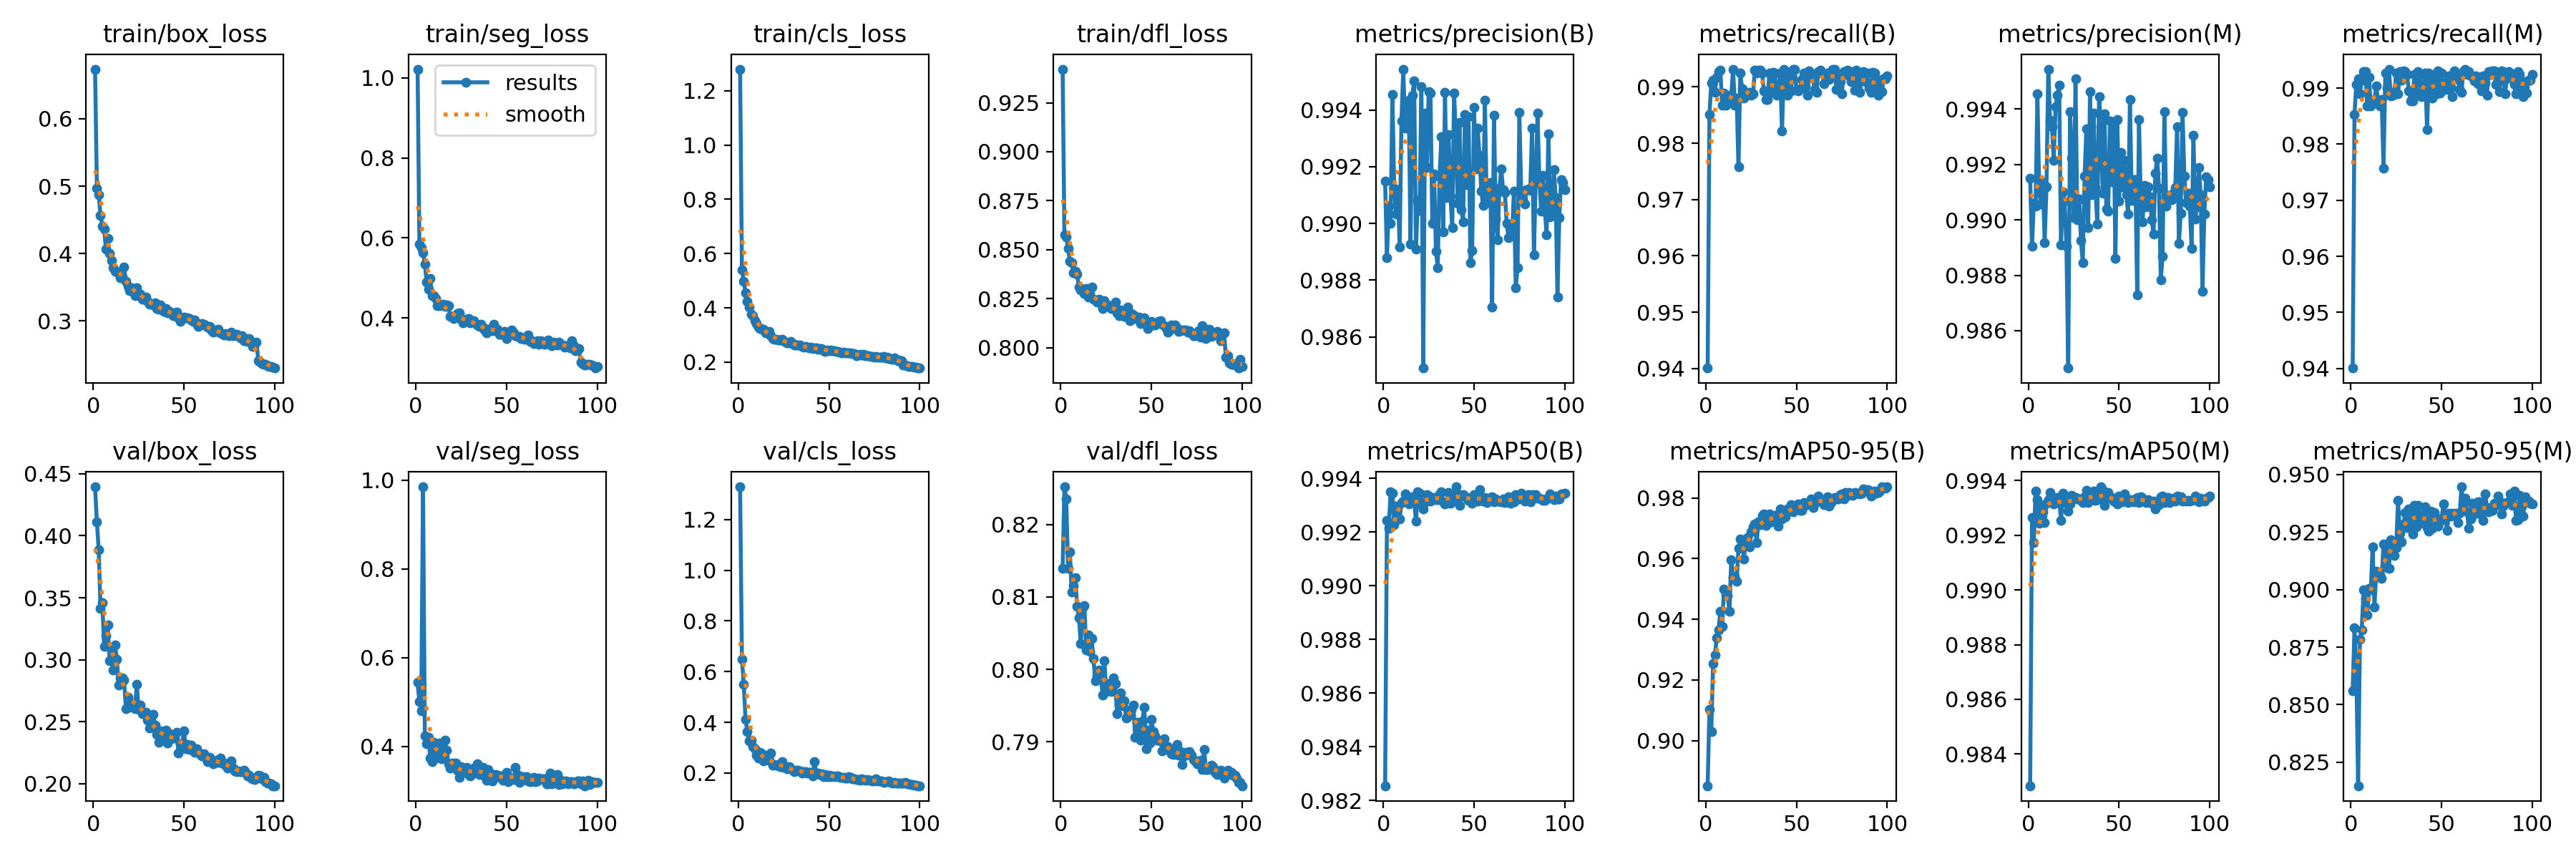

The data file committed next to this chart (first rows):
epoch, train/box_loss, train/seg_loss, train/cls_loss, train/dfl_loss, metrics/precision(B), metrics/recall(B), metrics/mAP50(B), metrics/mAP50-95(B), metrics/precision(M), metrics/recall(M), metrics/mAP50(M), metrics/mAP50-95(M), val/box_loss, val/seg_loss, val/cls_loss, val/dfl_loss, lr/pg0, lr/pg1, lr/pg2
1, 0.6737, 1.022, 1.28, 0.9422, 0.9915, 0.9401, 0.9826, 0.8851, 0.9915, 0.9401, 0.9828, 0.856, 0.4395, 0.5443, 1.33, 0.8139, 0.0006552, 0.0006552, 0.0006552
2, 0.4964, 0.585, 0.5408, 0.8576, 0.9888, 0.9851, 0.9925, 0.9102, 0.989, 0.9853, 0.9926, 0.8834, 0.411, 0.5008, 0.6497, 0.8252, 0.001309, 0.001309, 0.001309
3, 0.4872, 0.5762, 0.4979, 0.8566, 0.9906, 0.9907, 0.9921, 0.903, 0.9906, 0.9907, 0.9917, 0.8659, 0.3885, 0.4803, 0.5508, 0.8236, 0.001949, 0.001949, 0.001949
4, 0.4571, 0.5624, 0.4556, 0.8505, 0.99, 0.9912, 0.9935, 0.9254, 0.9905, 0.9917, 0.9936, 0.8148, 0.3416, 0.9848, 0.4119, 0.8139, 0.001941, 0.001941, 0.001941
5, 0.4406, 0.5351, 0.4237, 0.8442, 0.9946, 0.989, 0.9935, 0.9282, 0.9946, 0.989, 0.9933, 0.8785, 0.3458, 0.4239, 0.3627, 0.8163, 0.001921, 0.001921, 0.001921
6, 0.4367, 0.4894, 0.4028, 0.8433, 0.9912, 0.9917, 0.9923, 0.9338, 0.991, 0.9914, 0.9924, 0.8825, 0.3107, 0.4057, 0.326, 0.8106, 0.001901, 0.001901, 0.001901
7, 0.4066, 0.4726, 0.3766, 0.8384, 0.9903, 0.9927, 0.993, 0.9365, 0.9906, 0.9929, 0.9931, 0.8998, 0.3193, 0.4212, 0.3299, 0.8115, 0.001881, 0.001881, 0.001881
8, 0.4229, 0.4986, 0.3713, 0.8391, 0.9912, 0.9929, 0.9929, 0.9427, 0.9913, 0.9929, 0.9929, 0.8961, 0.328, 0.3733, 0.3043, 0.8127, 0.001861, 0.001861, 0.001861
9, 0.4, 0.4564, 0.3541, 0.8374, 0.9892, 0.9868, 0.9925, 0.9377, 0.9892, 0.9868, 0.9925, 0.889, 0.2994, 0.3662, 0.295, 0.8087, 0.001842, 0.001842, 0.001842
10, 0.3893, 0.4567, 0.3423, 0.8309, 0.9936, 0.9889, 0.9931, 0.9499, 0.9912, 0.9919, 0.9932, 0.9004, 0.3091, 0.4087, 0.2691, 0.8072, 0.001822, 0.001822, 0.001822
11, 0.3787, 0.4489, 0.3281, 0.8295, 0.9954, 0.9868, 0.9932, 0.948, 0.9954, 0.9868, 0.9933, 0.8998, 0.2918, 0.374, 0.2593, 0.8035, 0.001802, 0.001802, 0.001802
12, 0.3733, 0.4306, 0.3242, 0.8299, 0.9934, 0.9872, 0.9934, 0.9478, 0.9936, 0.9874, 0.9936, 0.9185, 0.312, 0.3853, 0.2807, 0.8085, 0.001782, 0.001782, 0.001782
13, 0.3725, 0.4307, 0.3214, 0.8276, 0.9939, 0.9885, 0.9932, 0.9426, 0.9934, 0.988, 0.9932, 0.8924, 0.3005, 0.4074, 0.2757, 0.8088, 0.001762, 0.001762, 0.001762
14, 0.3731, 0.432, 0.3208, 0.8303, 0.9943, 0.9882, 0.993, 0.9597, 0.9922, 0.9904, 0.9931, 0.9079, 0.2795, 0.3719, 0.2476, 0.8027, 0.001743, 0.001743, 0.001743
15, 0.3642, 0.4339, 0.3079, 0.826, 0.9893, 0.9931, 0.9932, 0.954, 0.9941, 0.9874, 0.9933, 0.9061, 0.2853, 0.3843, 0.262, 0.8048, 0.001723, 0.001723, 0.001723
16, 0.365, 0.4297, 0.3084, 0.8277, 0.9945, 0.9868, 0.9933, 0.9541, 0.9945, 0.9868, 0.9934, 0.9065, 0.2855, 0.4147, 0.2535, 0.8025, 0.001703, 0.001703, 0.001703
17, 0.3797, 0.4325, 0.3141, 0.8308, 0.995, 0.988, 0.9932, 0.9526, 0.9949, 0.988, 0.9933, 0.9049, 0.2835, 0.3922, 0.2506, 0.8043, 0.001683, 0.001683, 0.001683
18, 0.3587, 0.4304, 0.2988, 0.8248, 0.9891, 0.9758, 0.9924, 0.9634, 0.9891, 0.9758, 0.9925, 0.9199, 0.2605, 0.3611, 0.2776, 0.8015, 0.001663, 0.001663, 0.001663
19, 0.352, 0.4036, 0.2875, 0.8243, 0.9908, 0.9924, 0.9935, 0.9664, 0.991, 0.9927, 0.9935, 0.9182, 0.27, 0.3514, 0.2312, 0.7984, 0.001644, 0.001644, 0.001644
20, 0.3449, 0.404, 0.2846, 0.8233, 0.9905, 0.9897, 0.9935, 0.9647, 0.9907, 0.99, 0.9935, 0.9095, 0.2659, 0.3626, 0.2337, 0.7991, 0.001624, 0.001624, 0.001624
21, 0.3498, 0.3984, 0.2842, 0.8248, 0.9948, 0.988, 0.9931, 0.9599, 0.989, 0.9934, 0.9932, 0.9093, 0.2619, 0.3543, 0.2304, 0.8, 0.001604, 0.001604, 0.001604
22, 0.3432, 0.405, 0.2825, 0.8231, 0.9849, 0.9888, 0.9929, 0.9656, 0.9847, 0.9886, 0.9929, 0.9216, 0.264, 0.3625, 0.2329, 0.7992, 0.001584, 0.001584, 0.001584
23, 0.3381, 0.4105, 0.2809, 0.8201, 0.9939, 0.9888, 0.9931, 0.967, 0.9939, 0.9888, 0.9931, 0.9192, 0.2605, 0.3473, 0.2256, 0.7965, 0.001564, 0.001564, 0.001564
24, 0.3497, 0.4126, 0.2856, 0.8242, 0.992, 0.989, 0.9934, 0.9639, 0.9922, 0.9892, 0.9935, 0.9147, 0.2801, 0.3304, 0.2454, 0.8012, 0.001545, 0.001545, 0.001545
25, 0.3407, 0.3977, 0.2777, 0.8214, 0.9946, 0.9885, 0.9933, 0.9688, 0.9901, 0.9927, 0.9934, 0.9183, 0.2602, 0.3547, 0.221, 0.797, 0.001525, 0.001525, 0.001525
26, 0.3402, 0.3882, 0.275, 0.8217, 0.9946, 0.9888, 0.9932, 0.9706, 0.9951, 0.989, 0.9934, 0.9388, 0.2633, 0.3421, 0.2245, 0.7981, 0.001505, 0.001505, 0.001505
27, 0.3321, 0.3964, 0.2701, 0.8206, 0.99, 0.9929, 0.9932, 0.9715, 0.99, 0.9929, 0.9933, 0.9245, 0.2567, 0.3485, 0.2155, 0.7974, 0.001485, 0.001485, 0.001485
28, 0.3338, 0.3926, 0.272, 0.8201, 0.9917, 0.9924, 0.9933, 0.9653, 0.9908, 0.9914, 0.9933, 0.9206, 0.2566, 0.3531, 0.2238, 0.797, 0.001465, 0.001465, 0.001465
29, 0.3351, 0.3987, 0.2752, 0.82, 0.989, 0.9929, 0.9932, 0.972, 0.9893, 0.9931, 0.9933, 0.9285, 0.2578, 0.3364, 0.2157, 0.7988, 0.001446, 0.001446, 0.001446
30, 0.3296, 0.3884, 0.2697, 0.8233, 0.9885, 0.9929, 0.9932, 0.9712, 0.9885, 0.9929, 0.9932, 0.9335, 0.2513, 0.3341, 0.2101, 0.798, 0.001426, 0.001426, 0.001426
31, 0.3251, 0.3908, 0.2622, 0.8176, 0.9917, 0.9924, 0.9934, 0.9742, 0.9916, 0.9924, 0.9934, 0.9271, 0.245, 0.3387, 0.2063, 0.7939, 0.001406, 0.001406, 0.001406
32, 0.3259, 0.3926, 0.2634, 0.8163, 0.993, 0.9892, 0.9935, 0.9747, 0.9933, 0.9895, 0.9936, 0.9351, 0.246, 0.3518, 0.2108, 0.7951, 0.001386, 0.001386, 0.001386
33, 0.3244, 0.3867, 0.2632, 0.8194, 0.9897, 0.9878, 0.9931, 0.9708, 0.9897, 0.9878, 0.9932, 0.9317, 0.256, 0.3436, 0.2119, 0.7967, 0.001366, 0.001366, 0.001366
34, 0.3266, 0.3819, 0.2623, 0.8187, 0.9946, 0.9878, 0.993, 0.9717, 0.9946, 0.9878, 0.9934, 0.924, 0.2474, 0.3614, 0.2078, 0.7949, 0.001347, 0.001347, 0.001347
35, 0.3183, 0.3798, 0.258, 0.816, 0.9909, 0.9924, 0.9931, 0.9748, 0.9909, 0.9924, 0.9933, 0.9365, 0.2396, 0.3362, 0.2, 0.7957, 0.001327, 0.001327, 0.001327
36, 0.3173, 0.3835, 0.2564, 0.8164, 0.9931, 0.989, 0.9935, 0.9722, 0.9939, 0.9891, 0.9936, 0.9274, 0.2336, 0.3437, 0.2038, 0.7933, 0.001307, 0.001307, 0.001307
37, 0.3238, 0.3765, 0.2586, 0.8208, 0.991, 0.9926, 0.9931, 0.9739, 0.9912, 0.9929, 0.9933, 0.9366, 0.2424, 0.3523, 0.2044, 0.7935, 0.001287, 0.001287, 0.001287
38, 0.3181, 0.3709, 0.2556, 0.814, 0.9899, 0.9924, 0.9932, 0.9742, 0.9899, 0.9924, 0.9933, 0.931, 0.2411, 0.3342, 0.1997, 0.7944, 0.001267, 0.001267, 0.001267
39, 0.3144, 0.3637, 0.2532, 0.8173, 0.9946, 0.9885, 0.9933, 0.9738, 0.9944, 0.9885, 0.9933, 0.9327, 0.2393, 0.3245, 0.2011, 0.7945, 0.001248, 0.001248, 0.001248
40, 0.3181, 0.371, 0.255, 0.8166, 0.9932, 0.9895, 0.9937, 0.9708, 0.9934, 0.99, 0.9938, 0.9288, 0.2431, 0.3486, 0.2022, 0.7951, 0.001228, 0.001228, 0.001228
41, 0.3121, 0.3718, 0.251, 0.8147, 0.9907, 0.9924, 0.9934, 0.9763, 0.991, 0.9927, 0.9936, 0.9361, 0.2329, 0.3399, 0.1881, 0.7906, 0.001208, 0.001208, 0.001208
42, 0.314, 0.3683, 0.2518, 0.8151, 0.9936, 0.9821, 0.993, 0.973, 0.9938, 0.9826, 0.9931, 0.927, 0.2403, 0.3232, 0.2437, 0.7927, 0.001188, 0.001188, 0.001188
43, 0.3127, 0.385, 0.2515, 0.8155, 0.9905, 0.9931, 0.9933, 0.975, 0.9904, 0.9927, 0.9935, 0.9254, 0.2365, 0.3324, 0.1965, 0.7913, 0.001168, 0.001168, 0.001168
44, 0.3084, 0.3676, 0.2479, 0.8125, 0.9901, 0.9912, 0.9934, 0.9738, 0.9903, 0.9914, 0.9936, 0.934, 0.2386, 0.3369, 0.2008, 0.7902, 0.001149, 0.001149, 0.001149
45, 0.3126, 0.3715, 0.2497, 0.815, 0.9939, 0.9886, 0.9933, 0.9763, 0.9936, 0.9883, 0.9933, 0.9265, 0.2371, 0.3356, 0.1929, 0.7929, 0.001129, 0.001129, 0.001129
46, 0.3128, 0.36, 0.2506, 0.8154, 0.9914, 0.9924, 0.9933, 0.9762, 0.9914, 0.9924, 0.9934, 0.9335, 0.2414, 0.3303, 0.1959, 0.7948, 0.001109, 0.001109, 0.001109
47, 0.305, 0.3601, 0.243, 0.8124, 0.9938, 0.9892, 0.9932, 0.9777, 0.9935, 0.989, 0.9932, 0.931, 0.2246, 0.3331, 0.1867, 0.789, 0.001089, 0.001089, 0.001089
48, 0.2995, 0.3623, 0.2406, 0.8099, 0.9886, 0.9931, 0.9932, 0.9754, 0.9886, 0.9931, 0.9932, 0.9276, 0.2325, 0.3246, 0.1943, 0.7916, 0.001069, 0.001069, 0.001069
49, 0.3043, 0.3663, 0.2448, 0.8119, 0.989, 0.9931, 0.9931, 0.9771, 0.9936, 0.9892, 0.9931, 0.9297, 0.2315, 0.3355, 0.1856, 0.7898, 0.00105, 0.00105, 0.00105
50, 0.3062, 0.3481, 0.2433, 0.8134, 0.9941, 0.9894, 0.9934, 0.977, 0.9907, 0.9927, 0.9934, 0.9306, 0.2425, 0.3412, 0.1923, 0.7931, 0.00103, 0.00103, 0.00103
51, 0.305, 0.3595, 0.2438, 0.8116, 0.9919, 0.9892, 0.9932, 0.978, 0.9924, 0.9897, 0.9933, 0.9374, 0.2284, 0.3209, 0.1847, 0.7914, 0.00101, 0.00101, 0.00101
52, 0.3048, 0.3603, 0.2418, 0.8117, 0.9934, 0.9897, 0.9932, 0.9759, 0.9912, 0.9909, 0.9932, 0.9326, 0.2314, 0.3292, 0.1872, 0.7908, 0.0009902, 0.0009902, 0.0009902
53, 0.3042, 0.3703, 0.2409, 0.8123, 0.9924, 0.9914, 0.9936, 0.9758, 0.9921, 0.9897, 0.9935, 0.9256, 0.2273, 0.3269, 0.1842, 0.7903, 0.0009704, 0.0009704, 0.0009704
54, 0.3014, 0.3626, 0.2395, 0.8133, 0.9911, 0.9924, 0.9932, 0.9785, 0.9909, 0.9922, 0.9932, 0.9331, 0.2311, 0.3255, 0.1878, 0.7903, 0.0009506, 0.0009506, 0.0009506
55, 0.2994, 0.3554, 0.2382, 0.8137, 0.9906, 0.9902, 0.9932, 0.9776, 0.9902, 0.9902, 0.9932, 0.9319, 0.2288, 0.3528, 0.1879, 0.7902, 0.0009308, 0.0009308, 0.0009308
56, 0.3013, 0.3538, 0.2381, 0.8119, 0.9943, 0.9885, 0.9933, 0.9783, 0.9943, 0.9885, 0.9933, 0.9331, 0.2251, 0.3368, 0.1837, 0.7888, 0.000911, 0.000911, 0.000911
57, 0.2964, 0.3534, 0.2343, 0.8113, 0.9907, 0.9929, 0.9931, 0.978, 0.9907, 0.9931, 0.9933, 0.933, 0.2279, 0.3188, 0.1835, 0.7904, 0.0008912, 0.0008912, 0.0008912
58, 0.2921, 0.3489, 0.2358, 0.8099, 0.9914, 0.9919, 0.9932, 0.9797, 0.9915, 0.9922, 0.9932, 0.933, 0.2253, 0.3323, 0.1819, 0.7894, 0.0008714, 0.0008714, 0.0008714
59, 0.2938, 0.3508, 0.2347, 0.8079, 0.9914, 0.9916, 0.9933, 0.9767, 0.9914, 0.9916, 0.9933, 0.9291, 0.2238, 0.3316, 0.1804, 0.7893, 0.0008516, 0.0008516, 0.0008516
60, 0.2959, 0.3462, 0.2336, 0.809, 0.9871, 0.9895, 0.9933, 0.9783, 0.9873, 0.9897, 0.9934, 0.9332, 0.2223, 0.3256, 0.1802, 0.7888, 0.0008318, 0.0008318, 0.0008318
... 40 more rows
